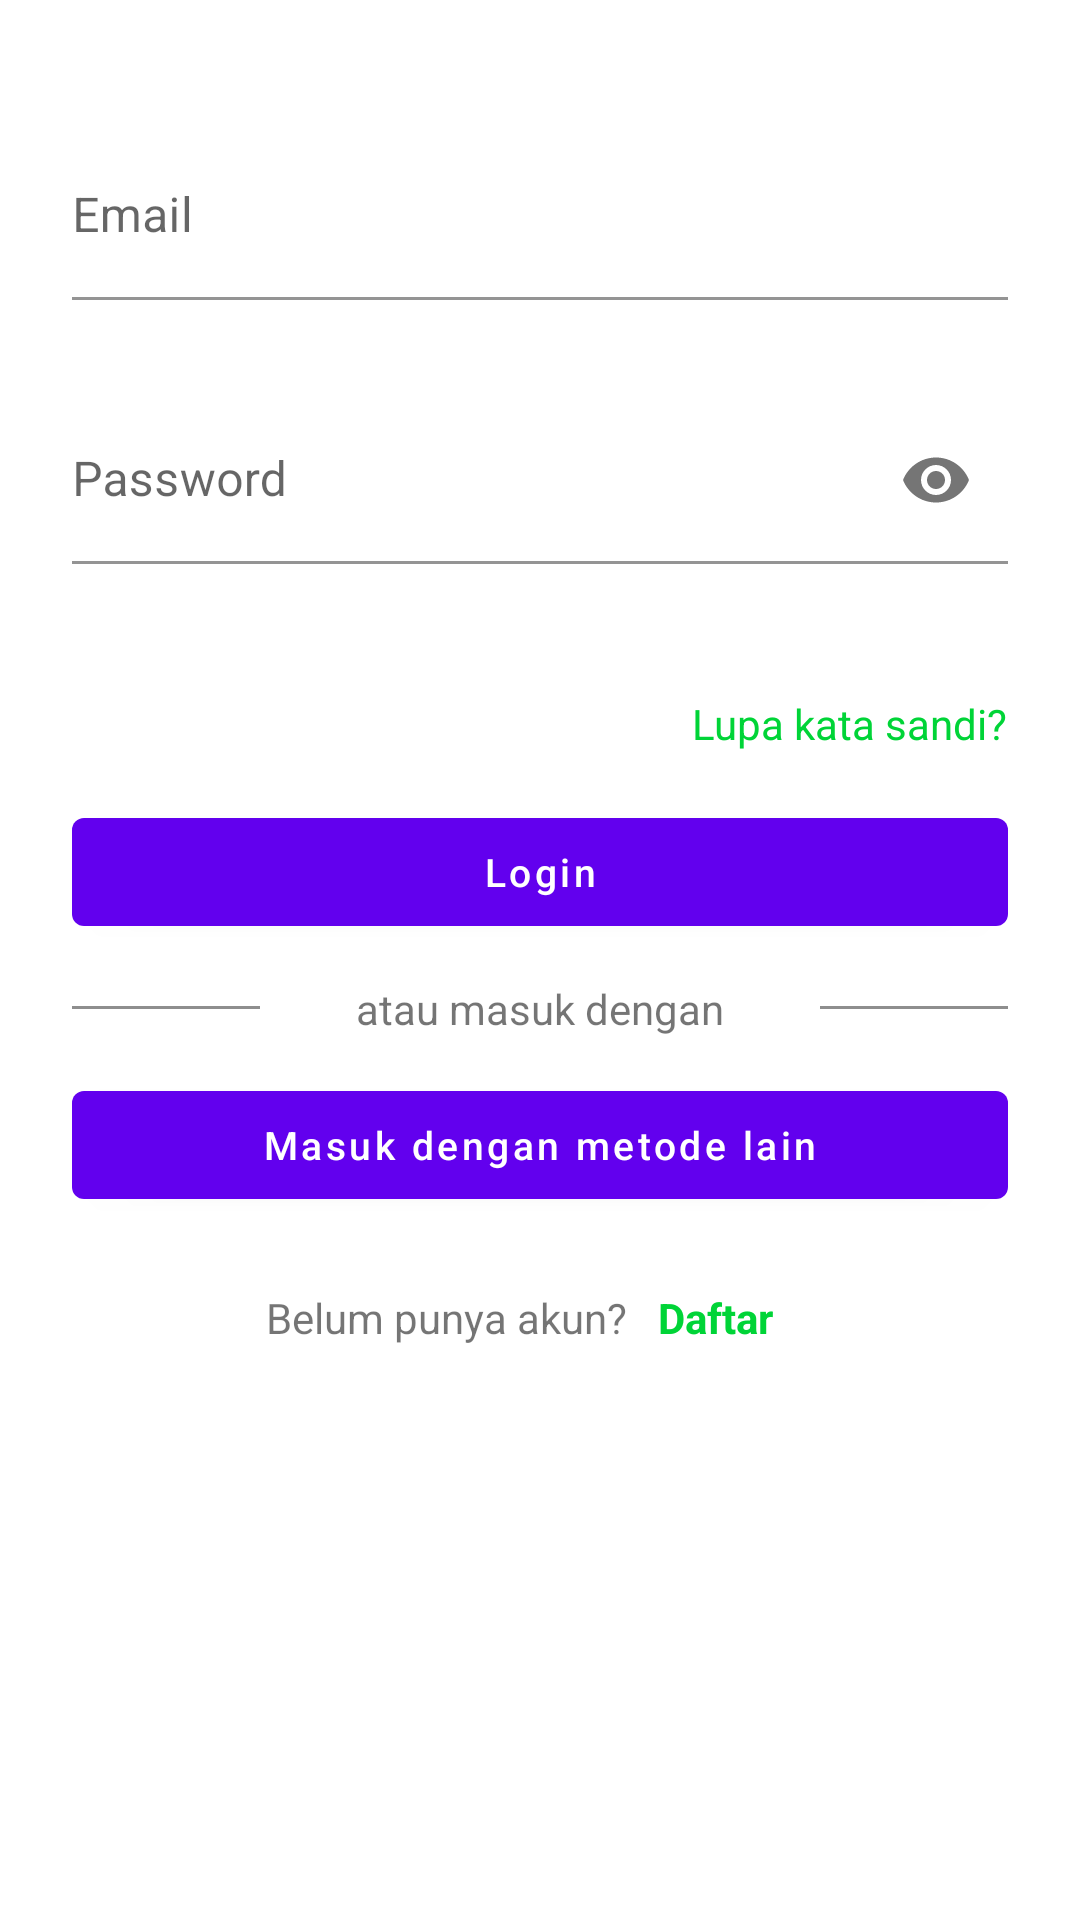

The Android layout XML behind this screen, and the referenced resources:
<!-- AndroidManifest.xml: application theme Theme.EvalProsia -->
<!-- res/layout/activity_login.xml -->
<?xml version="1.0" encoding="utf-8"?>
<androidx.constraintlayout.widget.ConstraintLayout xmlns:android="http://schemas.android.com/apk/res/android"
    xmlns:app="http://schemas.android.com/apk/res-auto"
    xmlns:tools="http://schemas.android.com/tools"
    android:layout_width="match_parent"
    android:layout_height="match_parent"
    tools:context=".ui.login.LoginActivity">

    <com.google.android.material.textfield.TextInputLayout
        android:id="@+id/til_email"
        android:layout_width="match_parent"
        android:layout_height="wrap_content"
        android:layout_marginStart="24dp"
        android:layout_marginTop="16dp"
        android:layout_marginEnd="24dp"
        app:endIconMode="clear_text"
        app:layout_constraintBottom_toBottomOf="parent"
        app:layout_constraintEnd_toEndOf="parent"
        app:layout_constraintHorizontal_bias="0.0"
        app:layout_constraintStart_toStartOf="parent"
        app:layout_constraintTop_toTopOf="parent"
        app:layout_constraintVertical_bias="0.024">

        <com.google.android.material.textfield.TextInputEditText
            android:id="@+id/edt_email"
            android:layout_width="match_parent"
            android:layout_height="wrap_content"
            android:layout_marginTop="15dp"
            android:background="@color/white"
            android:hint="@string/tv_email"
            android:inputType="textEmailAddress"
            android:paddingStart="0dp"
            android:paddingEnd="0dp" />
    </com.google.android.material.textfield.TextInputLayout>

    <com.google.android.material.textfield.TextInputLayout
        android:id="@+id/til_password"
        android:layout_width="match_parent"
        android:layout_height="wrap_content"
        android:layout_marginStart="24dp"
        android:layout_marginTop="16dp"
        android:layout_marginEnd="24dp"
        app:layout_constraintBottom_toBottomOf="parent"
        app:layout_constraintEnd_toEndOf="parent"
        app:layout_constraintHorizontal_bias="1.0"
        app:layout_constraintStart_toStartOf="parent"
        app:layout_constraintTop_toBottomOf="@+id/til_email"
        app:layout_constraintVertical_bias="0.003"
        app:passwordToggleEnabled="true">

        <com.google.android.material.textfield.TextInputEditText
            android:id="@+id/edt_password"
            android:layout_width="match_parent"
            android:layout_height="wrap_content"
            android:layout_marginTop="15dp"
            android:background="@color/white"
            android:hint="@string/tv_password"
            android:inputType="textPassword"
            android:paddingStart="0dp"
            android:paddingEnd="0dp"
            tools:inputType="textPassword" />
    </com.google.android.material.textfield.TextInputLayout>

    <TextView
        android:id="@+id/tv_status"
        android:layout_width="wrap_content"
        android:layout_height="wrap_content"
        android:text="@string/tv_welcome"
        android:visibility="gone"
        app:layout_constraintBottom_toBottomOf="parent"
        app:layout_constraintEnd_toEndOf="parent"
        app:layout_constraintStart_toStartOf="parent"
        app:layout_constraintTop_toTopOf="parent" />

    <TextView
        android:id="@+id/tv_forgot_pass"
        android:layout_width="wrap_content"
        android:layout_height="wrap_content"
        android:layout_marginTop="16dp"
        android:text="@string/tv_forgot_pass"
        android:textColor="@color/colorPrimary"
        app:layout_constraintBottom_toBottomOf="parent"
        app:layout_constraintEnd_toEndOf="@+id/til_password"
        app:layout_constraintHorizontal_bias="1.0"
        app:layout_constraintStart_toStartOf="@+id/til_password"
        app:layout_constraintTop_toBottomOf="@+id/til_password"
        app:layout_constraintVertical_bias="0.066" />

    <com.google.android.material.button.MaterialButton
        android:id="@+id/btn_login"
        android:layout_width="0dp"
        android:layout_height="48sp"
        android:layout_marginTop="16dp"
        android:text="@string/tv_login"
        android:textAllCaps="false"
        android:textSize="13sp"
        app:layout_constraintEnd_toEndOf="@+id/tv_forgot_pass"
        app:layout_constraintHorizontal_bias="0.498"
        app:layout_constraintStart_toStartOf="@+id/til_password"
        app:layout_constraintTop_toBottomOf="@+id/tv_forgot_pass" />

    <View
        android:id="@+id/view1"
        android:layout_width="0dp"
        android:layout_height="1dp"
        android:layout_marginEnd="32dp"
        android:background="@color/colorGray_500"
        app:layout_constraintBottom_toTopOf="@+id/materialButton2"
        app:layout_constraintEnd_toStartOf="@+id/tv_other_method"
        app:layout_constraintHorizontal_bias="0.0"
        app:layout_constraintLeft_toLeftOf="@id/tv_other_method"
        app:layout_constraintStart_toStartOf="@+id/btn_login"
        app:layout_constraintTop_toBottomOf="@+id/btn_login"
        app:layout_constraintVertical_bias="0.49" />

    <TextView
        android:id="@+id/tv_other_method"
        android:layout_width="wrap_content"
        android:layout_height="wrap_content"
        android:text="@string/tv_or_other_method"
        app:layout_constraintBottom_toTopOf="@+id/materialButton2"
        app:layout_constraintEnd_toEndOf="@+id/btn_login"
        app:layout_constraintStart_toStartOf="@+id/btn_login"
        app:layout_constraintTop_toBottomOf="@+id/btn_login" />

    <View
        android:id="@+id/view2"
        android:layout_width="0dp"
        android:layout_height="1dp"
        android:layout_marginStart="32dp"
        android:background="@color/colorGray_500"
        app:layout_constraintBottom_toBottomOf="@+id/view1"
        app:layout_constraintEnd_toEndOf="@+id/btn_login"
        app:layout_constraintRight_toRightOf="@id/tv_other_method"
        app:layout_constraintStart_toEndOf="@+id/tv_other_method"
        app:layout_constraintTop_toTopOf="@+id/view1" />

    <com.google.android.material.button.MaterialButton
        android:id="@+id/materialButton2"
        android:layout_width="0dp"
        android:layout_height="48dp"
        android:layout_marginTop="16dp"
        android:text="@string/tv_other_method_login"
        android:textAllCaps="false"
        android:textSize="13sp"
        app:iconSize="20dp"
        app:iconTint="@null"
        app:layout_constraintBottom_toBottomOf="parent"
        app:layout_constraintEnd_toEndOf="@+id/btn_login"
        app:layout_constraintHorizontal_bias="1.0"
        app:layout_constraintStart_toStartOf="@+id/btn_login"
        app:layout_constraintTop_toBottomOf="@+id/btn_login"
        app:layout_constraintVertical_bias="0.103" />

    <TextView
        android:id="@+id/textView_condition"
        android:layout_width="wrap_content"
        android:layout_height="wrap_content"
        android:layout_marginEnd="68dp"
        android:text="@string/tv_register"
        android:textColor="@color/colorPrimary"
        android:textStyle="bold"
        app:layout_constraintBottom_toBottomOf="@+id/textView_not_have_account"
        app:layout_constraintEnd_toEndOf="@+id/materialButton2"
        app:layout_constraintStart_toEndOf="@+id/textView_not_have_account"
        app:layout_constraintTop_toTopOf="@+id/textView_not_have_account"
        app:layout_constraintVertical_bias="0.0" />

    <TextView
        android:id="@+id/textView_not_have_account"
        android:layout_width="wrap_content"
        android:layout_height="wrap_content"
        android:layout_marginTop="24dp"
        android:text="@string/tv_not_have_account"
        app:layout_constraintBottom_toBottomOf="parent"
        app:layout_constraintEnd_toEndOf="@+id/materialButton2"
        app:layout_constraintHorizontal_bias="0.338"
        app:layout_constraintStart_toStartOf="@+id/materialButton2"
        app:layout_constraintTop_toBottomOf="@+id/materialButton2"
        app:layout_constraintVertical_bias="0.0" />

    <TextView
        android:id="@+id/tv_login"
        android:layout_width="wrap_content"
        android:layout_height="wrap_content"
        android:text="@string/tv_login"
        android:visibility="gone"
        app:layout_constraintBottom_toBottomOf="parent"
        app:layout_constraintEnd_toEndOf="parent"
        app:layout_constraintStart_toStartOf="parent"
        app:layout_constraintTop_toTopOf="parent"
        app:layout_constraintVertical_bias="0.55"
        tools:visibility="invisible" />

    <TextView
        android:id="@+id/tv_logout"
        android:layout_width="wrap_content"
        android:layout_height="wrap_content"
        android:text="@string/tv_logout"
        android:visibility="gone"
        app:layout_constraintBottom_toBottomOf="@+id/tv_login"
        app:layout_constraintEnd_toEndOf="parent"
        app:layout_constraintStart_toStartOf="parent"
        app:layout_constraintTop_toTopOf="@+id/tv_login"
        tools:visibility="invisible" />

    <Button
        android:id="@+id/btn_status"
        android:layout_width="wrap_content"
        android:layout_height="wrap_content"
        android:text="@string/tv_status"
        android:visibility="gone"
        app:layout_constraintBottom_toBottomOf="parent"
        app:layout_constraintEnd_toEndOf="parent"
        app:layout_constraintStart_toStartOf="parent"
        app:layout_constraintTop_toBottomOf="@+id/tv_login" />

    <ProgressBar
        android:id="@+id/pb"
        android:layout_width="wrap_content"
        android:layout_height="wrap_content"
        android:visibility="gone"
        app:layout_constraintBottom_toBottomOf="parent"
        app:layout_constraintEnd_toEndOf="parent"
        app:layout_constraintStart_toStartOf="parent"
        app:layout_constraintTop_toTopOf="parent" />

</androidx.constraintlayout.widget.ConstraintLayout>
<!-- resources referenced by this layout -->
<resources>
  <color name="colorGray_500">#8e8e8e</color>
  <color name="colorPrimary">@color/colorPrimary_500</color>
  <color name="white">#FFFFFFFF</color>
  <string name="tv_email">Email</string>
  <string name="tv_forgot_pass">Lupa kata sandi?</string>
  <string name="tv_login">Login</string>
  <string name="tv_logout">Logout!</string>
  <string name="tv_not_have_account">Belum punya akun?</string>
  <string name="tv_or_other_method">atau masuk dengan</string>
  <string name="tv_other_method_login">Masuk dengan metode lain</string>
  <string name="tv_password">Password</string>
  <string name="tv_register">Daftar</string>
  <string name="tv_status">Status</string>
  <string name="tv_welcome">Hi, welcome!</string>
  <style name="Theme.EvalProsia" parent="Theme.MaterialComponents.DayNight.DarkActionBar">
          
          <item name="colorPrimary">@color/purple_500</item>
          <item name="colorPrimaryVariant">@color/purple_700</item>
          <item name="colorOnPrimary">@color/white</item>
          
          <item name="colorSecondary">@color/teal_200</item>
          <item name="colorSecondaryVariant">@color/teal_700</item>
          <item name="colorOnSecondary">@color/black</item>
          
          <item name="android:statusBarColor">?attr/colorPrimaryVariant</item>
          
      </style>
  <color name="colorPrimary_500">#00d437</color>
  <color name="purple_500">#FF6200EE</color>
  <color name="purple_700">#FF3700B3</color>
  <color name="teal_200">#FF03DAC5</color>
  <color name="teal_700">#FF018786</color>
  <color name="black">#FF000000</color>
</resources>
